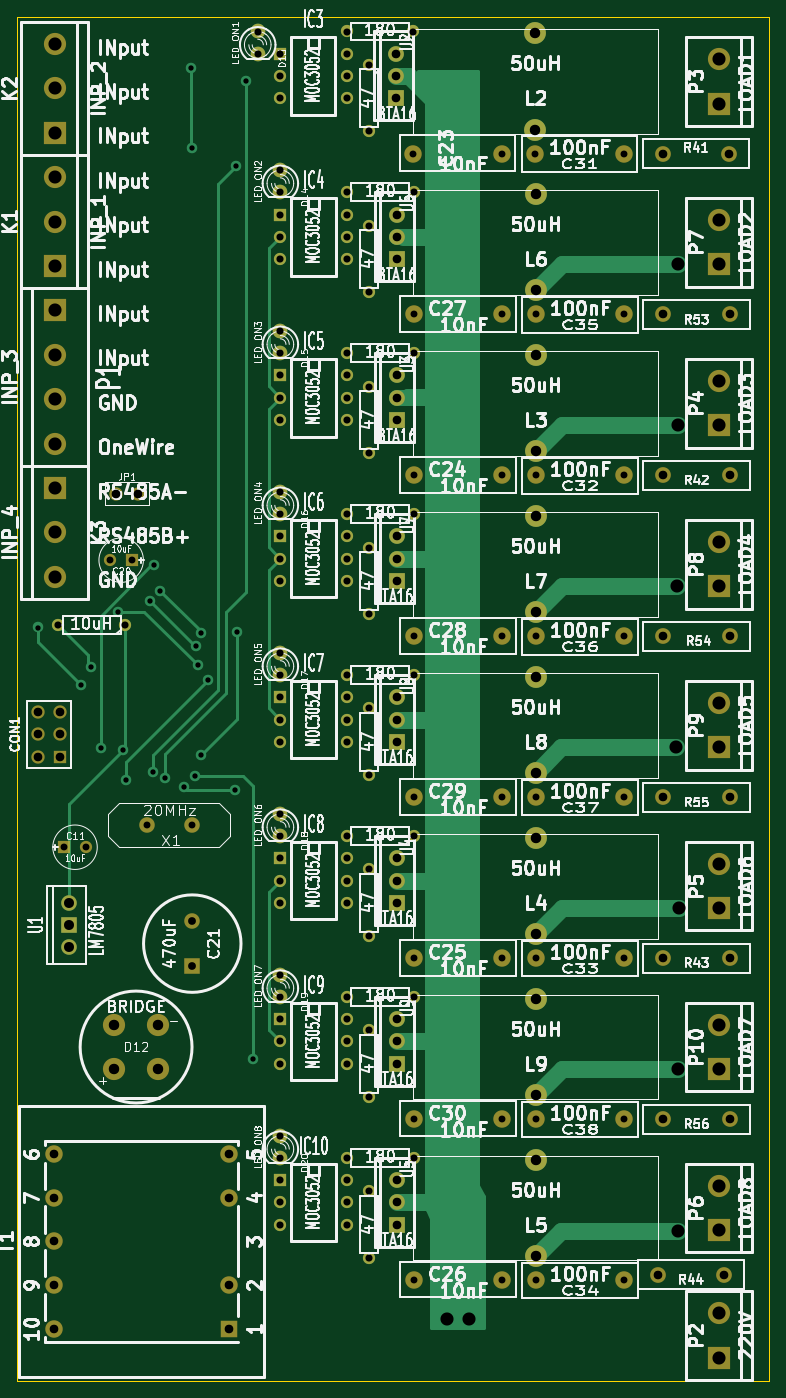
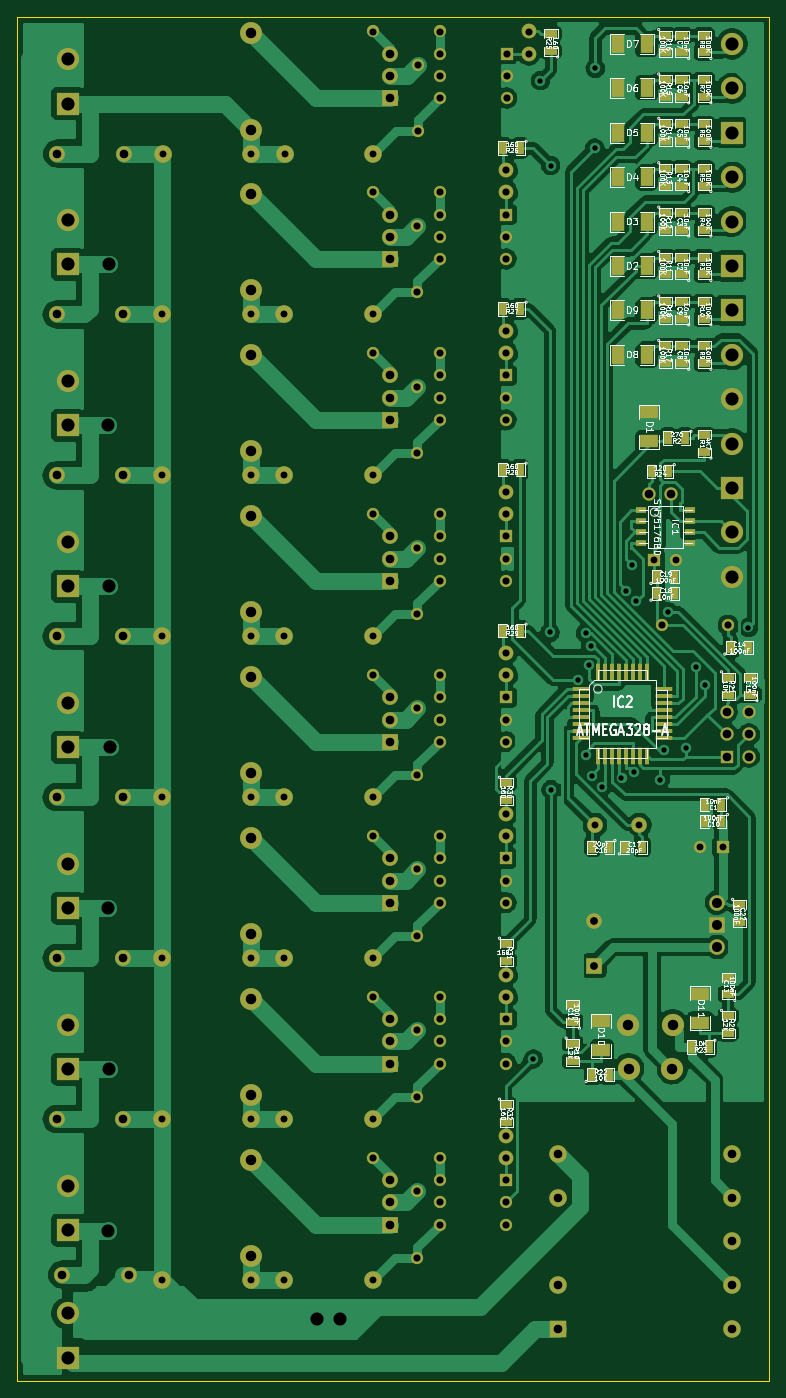
Circuit board: 8 layer files. Board 86.0 x 156.0 mm.
- bottom_copper: dimmer-B_Cu.gbl (175310 bytes)
- bottom_mask: dimmer-B_Mask.gbs (8926 bytes)
- bottom_silk: dimmer-B_SilkS.gbo (105265 bytes)
- outline: dimmer-Edge_Cuts.gbr (419 bytes)
- top_copper: dimmer-F_Cu.gtl (7867 bytes)
- top_mask: dimmer-F_Mask.gts (5653 bytes)
- top_silk: dimmer-F_SilkS.gto (167823 bytes)
- drill: dimmer.drl (4101 bytes)

=== bottom_copper: dimmer-B_Cu.gbl (175310 bytes, source omitted) ===
=== bottom_mask: dimmer-B_Mask.gbs (8926 bytes, source omitted) ===
=== bottom_silk: dimmer-B_SilkS.gbo (105265 bytes, source omitted) ===
=== outline: dimmer-Edge_Cuts.gbr ===
G04 (created by PCBNEW (2013-07-07 BZR 4022)-stable) date 2014.08.18 14:47:36*
%MOIN*%
G04 Gerber Fmt 3.4, Leading zero omitted, Abs format*
%FSLAX34Y34*%
G01*
G70*
G90*
G04 APERTURE LIST*
%ADD10C,0.00590551*%
%ADD11C,0.00393701*%
G04 APERTURE END LIST*
G54D10*
G54D11*
X55765Y-73527D02*
X55765Y-12110D01*
X21907Y-73527D02*
X55765Y-73527D01*
X21907Y-12110D02*
X21907Y-73527D01*
X55765Y-12110D02*
X21907Y-12110D01*
M02*

=== top_copper: dimmer-F_Cu.gtl (7867 bytes, source omitted) ===
=== top_mask: dimmer-F_Mask.gts ===
G04 (created by PCBNEW (2013-07-07 BZR 4022)-stable) date 2014.08.18 14:47:36*
%MOIN*%
G04 Gerber Fmt 3.4, Leading zero omitted, Abs format*
%FSLAX34Y34*%
G01*
G70*
G90*
G04 APERTURE LIST*
%ADD10C,0.00590551*%
%ADD11C,0.1*%
%ADD12R,0.1X0.1*%
%ADD13R,0.0708661X0.0708661*%
%ADD14C,0.0708661*%
%ADD15R,0.0787402X0.0787402*%
%ADD16C,0.0787402*%
%ADD17R,0.06X0.06*%
%ADD18C,0.06*%
%ADD19C,0.07*%
%ADD20R,0.07X0.07*%
%ADD21C,0.066*%
%ADD22R,0.055X0.055*%
%ADD23C,0.055*%
%ADD24C,0.0787*%
%ADD25C,0.0984252*%
G04 APERTURE END LIST*
G54D10*
G54D11*
X28250Y-57500D03*
X26250Y-57500D03*
X28234Y-59484D03*
X26266Y-59484D03*
X23578Y-27318D03*
X23578Y-29318D03*
G54D12*
X23578Y-25318D03*
G54D11*
X23578Y-31318D03*
G54D13*
X39000Y-23000D03*
G54D14*
X39000Y-22000D03*
X39000Y-21000D03*
G54D13*
X39000Y-37500D03*
G54D14*
X39000Y-36500D03*
X39000Y-35500D03*
G54D13*
X39000Y-52000D03*
G54D14*
X39000Y-51000D03*
X39000Y-50000D03*
G54D13*
X39000Y-59250D03*
G54D14*
X39000Y-58250D03*
X39000Y-57250D03*
G54D13*
X38980Y-15755D03*
G54D14*
X38980Y-14755D03*
X38980Y-13755D03*
G54D13*
X39000Y-44750D03*
G54D14*
X39000Y-43750D03*
X39000Y-42750D03*
G54D13*
X39000Y-66500D03*
G54D14*
X39000Y-65500D03*
X39000Y-64500D03*
G54D13*
X39000Y-30250D03*
G54D14*
X39000Y-29250D03*
X39000Y-28250D03*
G54D15*
X31437Y-71187D03*
G54D16*
X31437Y-69218D03*
X31437Y-65281D03*
X31437Y-63312D03*
X23562Y-63312D03*
X23562Y-65281D03*
X23562Y-67250D03*
X23562Y-69218D03*
X23562Y-71187D03*
G54D17*
X23818Y-45421D03*
G54D18*
X22818Y-45421D03*
X23818Y-44421D03*
X22818Y-44421D03*
X23818Y-43421D03*
X22818Y-43421D03*
X26328Y-33568D03*
X27328Y-33568D03*
G54D19*
X24250Y-54000D03*
G54D20*
X24250Y-53000D03*
G54D19*
X24250Y-52000D03*
G54D21*
X33750Y-48000D03*
X33750Y-49000D03*
X33750Y-55250D03*
X33750Y-56250D03*
X33750Y-62500D03*
X33750Y-63500D03*
X33750Y-40750D03*
X33750Y-41750D03*
X33750Y-33500D03*
X33750Y-34500D03*
X33750Y-26250D03*
X33750Y-27250D03*
X33750Y-19000D03*
X33750Y-20000D03*
X32730Y-12755D03*
X32730Y-13755D03*
G54D22*
X33750Y-35500D03*
G54D23*
X33750Y-36500D03*
X33750Y-37500D03*
X36750Y-37500D03*
X36750Y-36500D03*
X36750Y-35500D03*
G54D22*
X33750Y-64500D03*
G54D23*
X33750Y-65500D03*
X33750Y-66500D03*
X36750Y-66500D03*
X36750Y-65500D03*
X36750Y-64500D03*
G54D22*
X33750Y-57250D03*
G54D23*
X33750Y-58250D03*
X33750Y-59250D03*
X36750Y-59250D03*
X36750Y-58250D03*
X36750Y-57250D03*
G54D22*
X33750Y-50000D03*
G54D23*
X33750Y-51000D03*
X33750Y-52000D03*
X36750Y-52000D03*
X36750Y-51000D03*
X36750Y-50000D03*
G54D22*
X33750Y-42750D03*
G54D23*
X33750Y-43750D03*
X33750Y-44750D03*
X36750Y-44750D03*
X36750Y-43750D03*
X36750Y-42750D03*
G54D22*
X33750Y-28250D03*
G54D23*
X33750Y-29250D03*
X33750Y-30250D03*
X36750Y-30250D03*
X36750Y-29250D03*
X36750Y-28250D03*
G54D22*
X33750Y-21000D03*
G54D23*
X33750Y-22000D03*
X33750Y-23000D03*
X36750Y-23000D03*
X36750Y-22000D03*
X36750Y-21000D03*
G54D22*
X33730Y-13755D03*
G54D23*
X33730Y-14755D03*
X33730Y-15755D03*
X36730Y-15755D03*
X36730Y-14755D03*
X36730Y-13755D03*
G54D12*
X23578Y-33318D03*
G54D11*
X23578Y-35318D03*
X23578Y-37318D03*
G54D12*
X23578Y-17318D03*
G54D11*
X23578Y-15318D03*
X23578Y-13318D03*
G54D12*
X23578Y-23318D03*
G54D11*
X23578Y-21318D03*
X23578Y-19318D03*
G54D12*
X53500Y-23250D03*
G54D11*
X53500Y-21250D03*
G54D12*
X53500Y-66750D03*
G54D11*
X53500Y-64750D03*
G54D12*
X53500Y-37750D03*
G54D11*
X53500Y-35750D03*
G54D12*
X53500Y-52250D03*
G54D11*
X53500Y-50250D03*
G54D12*
X53500Y-30500D03*
G54D11*
X53500Y-28500D03*
G54D12*
X53500Y-45000D03*
G54D11*
X53500Y-43000D03*
G54D12*
X53500Y-72500D03*
G54D11*
X53500Y-70500D03*
G54D12*
X53500Y-16000D03*
G54D11*
X53500Y-14000D03*
G54D12*
X53500Y-59500D03*
G54D11*
X53500Y-57500D03*
G54D22*
X24000Y-49500D03*
G54D23*
X25000Y-49500D03*
G54D22*
X27078Y-36568D03*
G54D23*
X26078Y-36568D03*
G54D24*
X39730Y-18255D03*
X43730Y-18255D03*
X39750Y-69000D03*
X43750Y-69000D03*
X39750Y-40000D03*
X43750Y-40000D03*
X39750Y-25500D03*
X43750Y-25500D03*
X39750Y-54500D03*
X43750Y-54500D03*
X39750Y-47250D03*
X43750Y-47250D03*
X39750Y-61750D03*
X43750Y-61750D03*
X39750Y-32750D03*
X43750Y-32750D03*
X49230Y-18255D03*
X45230Y-18255D03*
X49250Y-25500D03*
X45250Y-25500D03*
X49250Y-32750D03*
X45250Y-32750D03*
X49250Y-54500D03*
X45250Y-54500D03*
X49250Y-47250D03*
X45250Y-47250D03*
X49250Y-40000D03*
X45250Y-40000D03*
X49250Y-61750D03*
X45250Y-61750D03*
X49250Y-69000D03*
X45250Y-69000D03*
G54D23*
X26750Y-39500D03*
X23750Y-39500D03*
G54D14*
X50750Y-68750D03*
X53750Y-68750D03*
X51000Y-40000D03*
X54000Y-40000D03*
X51000Y-61750D03*
X54000Y-61750D03*
X51000Y-47250D03*
X54000Y-47250D03*
X51000Y-54500D03*
X54000Y-54500D03*
X50980Y-18255D03*
X53980Y-18255D03*
X51000Y-25500D03*
X54000Y-25500D03*
X51000Y-32750D03*
X54000Y-32750D03*
G54D25*
X45250Y-20084D03*
X45250Y-24415D03*
X45250Y-27334D03*
X45250Y-31665D03*
X45250Y-49084D03*
X45250Y-53415D03*
X45250Y-41834D03*
X45250Y-46165D03*
X45250Y-34584D03*
X45250Y-38915D03*
X45250Y-56334D03*
X45250Y-60665D03*
X45250Y-63584D03*
X45250Y-67915D03*
G54D23*
X39750Y-41750D03*
X36750Y-41750D03*
X39750Y-27250D03*
X36750Y-27250D03*
X39750Y-49000D03*
X36750Y-49000D03*
X39750Y-63500D03*
X36750Y-63500D03*
X39750Y-20000D03*
X36750Y-20000D03*
X39750Y-34500D03*
X36750Y-34500D03*
X39750Y-56250D03*
X36750Y-56250D03*
X39730Y-12755D03*
X36730Y-12755D03*
X37750Y-28750D03*
X37750Y-31750D03*
X37750Y-43250D03*
X37750Y-46250D03*
X37750Y-50500D03*
X37750Y-53500D03*
X37750Y-21500D03*
X37750Y-24500D03*
X37730Y-14255D03*
X37730Y-17255D03*
X37750Y-65000D03*
X37750Y-68000D03*
X37750Y-36000D03*
X37750Y-39000D03*
X37750Y-57750D03*
X37750Y-60750D03*
G54D25*
X45230Y-12840D03*
X45230Y-17171D03*
G54D20*
X29781Y-54842D03*
G54D19*
X29781Y-52842D03*
X29750Y-48500D03*
X27750Y-48500D03*
M02*

=== top_silk: dimmer-F_SilkS.gto (167823 bytes, source omitted) ===
=== drill: dimmer.drl ===
M48
INCH,TZ
T1C0.024
T2C0.031
T3C0.032
T4C0.035
T5C0.039
T6C0.045
T7C0.047
T8C0.059
%
G90
G05
T1
X22837Y-39603
X24787Y-42188
X25214Y-41368
X25664Y-45045
X26452Y-38903
X26661Y-45131
X26812Y-46470
X27893Y-38418
X28004Y-46110
X28076Y-36798
X28346Y-37941
X28555Y-46367
X29417Y-46780
X29736Y-14419
X29757Y-18010
X29892Y-46277
X29946Y-40434
X30036Y-41314
X30163Y-45361
X30169Y-39863
X30505Y-41961
X31728Y-46914
X31750Y-18795
X31778Y-39824
X32206Y-14971
X32535Y-59043
T2
X24000Y-49500
X25000Y-49500
X26079Y-36569
X27079Y-36569
X27750Y-48500
X29750Y-48500
X39730Y-18256
X39750Y-25500
X39750Y-32750
X39750Y-40000
X39750Y-47250
X39750Y-54500
X39750Y-61750
X39750Y-69000
X43730Y-18256
X43750Y-25500
X43750Y-32750
X43750Y-40000
X43750Y-47250
X43750Y-54500
X43750Y-61750
X43750Y-69000
X45230Y-18256
X45250Y-25500
X45250Y-32750
X45250Y-40000
X45250Y-47250
X45250Y-54500
X45250Y-61750
X45250Y-69000
X49230Y-18256
X49250Y-25500
X49250Y-32750
X49250Y-40000
X49250Y-47250
X49250Y-54500
X49250Y-61750
X49250Y-69000
T3
X23750Y-39500
X26750Y-39500
X32730Y-12756
X32730Y-13756
X33730Y-13756
X33730Y-14756
X33730Y-15756
X33750Y-19000
X33750Y-20000
X33750Y-21000
X33750Y-22000
X33750Y-23000
X33750Y-26250
X33750Y-27250
X33750Y-28250
X33750Y-29250
X33750Y-30250
X33750Y-33500
X33750Y-34500
X33750Y-35500
X33750Y-36500
X33750Y-37500
X33750Y-40750
X33750Y-41750
X33750Y-42750
X33750Y-43750
X33750Y-44750
X33750Y-48000
X33750Y-49000
X33750Y-50000
X33750Y-51000
X33750Y-52000
X33750Y-55250
X33750Y-56250
X33750Y-57250
X33750Y-58250
X33750Y-59250
X33750Y-62500
X33750Y-63500
X33750Y-64500
X33750Y-65500
X33750Y-66500
X36730Y-12756
X36730Y-13756
X36730Y-14756
X36730Y-15756
X36750Y-20000
X36750Y-21000
X36750Y-22000
X36750Y-23000
X36750Y-27250
X36750Y-28250
X36750Y-29250
X36750Y-30250
X36750Y-34500
X36750Y-35500
X36750Y-36500
X36750Y-37500
X36750Y-41750
X36750Y-42750
X36750Y-43750
X36750Y-44750
X36750Y-49000
X36750Y-50000
X36750Y-51000
X36750Y-52000
X36750Y-56250
X36750Y-57250
X36750Y-58250
X36750Y-59250
X36750Y-63500
X36750Y-64500
X36750Y-65500
X36750Y-66500
X37730Y-14256
X37730Y-17256
X37750Y-21500
X37750Y-24500
X37750Y-28750
X37750Y-31750
X37750Y-36000
X37750Y-39000
X37750Y-43250
X37750Y-46250
X37750Y-50500
X37750Y-53500
X37750Y-57750
X37750Y-60750
X37750Y-65000
X37750Y-68000
X39730Y-12756
X39750Y-20000
X39750Y-27250
X39750Y-34500
X39750Y-41750
X39750Y-49000
X39750Y-56250
X39750Y-63500
T4
X29781Y-52843
X29781Y-54843
T5
X22819Y-43421
X22819Y-44421
X22819Y-45421
X23563Y-63313
X23563Y-65281
X23563Y-67250
X23563Y-69219
X23563Y-71187
X23819Y-43421
X23819Y-44421
X23819Y-45421
X26329Y-33569
X27329Y-33569
X31437Y-63313
X31437Y-65281
X31437Y-69219
X31437Y-71187
X38980Y-13756
X38980Y-14756
X38980Y-15756
X39000Y-21000
X39000Y-22000
X39000Y-23000
X39000Y-28250
X39000Y-29250
X39000Y-30250
X39000Y-35500
X39000Y-36500
X39000Y-37500
X39000Y-42750
X39000Y-43750
X39000Y-44750
X39000Y-50000
X39000Y-51000
X39000Y-52000
X39000Y-57250
X39000Y-58250
X39000Y-59250
X39000Y-64500
X39000Y-65500
X39000Y-66500
X50750Y-68750
X50980Y-18256
X51000Y-25500
X51000Y-32750
X51000Y-40000
X51000Y-47250
X51000Y-54500
X51000Y-61750
X53750Y-68750
X53980Y-18256
X54000Y-25500
X54000Y-32750
X54000Y-40000
X54000Y-47250
X54000Y-54500
X54000Y-61750
T6
X24250Y-52000
X24250Y-53000
X24250Y-54000
T7
X26250Y-57500
X26266Y-59484
X28234Y-59484
X28250Y-57500
X45230Y-12841
X45230Y-17171
X45250Y-20085
X45250Y-24415
X45250Y-27335
X45250Y-31665
X45250Y-34585
X45250Y-38915
X45250Y-41835
X45250Y-46165
X45250Y-49085
X45250Y-53415
X45250Y-56335
X45250Y-60665
X45250Y-63585
X45250Y-67915
T8
X23579Y-13319
X23579Y-15319
X23579Y-17319
X23579Y-19319
X23579Y-21319
X23579Y-23319
X23579Y-25319
X23579Y-27319
X23579Y-29319
X23579Y-31319
X23579Y-33319
X23579Y-35319
X23579Y-37319
X41250Y-70750
X42250Y-70750
X51582Y-45002
X51626Y-37752
X51654Y-59498
X51661Y-23250
X51667Y-30501
X51675Y-66768
X51690Y-52246
X53500Y-14000
X53500Y-16000
X53500Y-21250
X53500Y-23250
X53500Y-28500
X53500Y-30500
X53500Y-35750
X53500Y-37750
X53500Y-43000
X53500Y-45000
X53500Y-50250
X53500Y-52250
X53500Y-57500
X53500Y-59500
X53500Y-64750
X53500Y-66750
X53500Y-70500
X53500Y-72500
T0
M30

